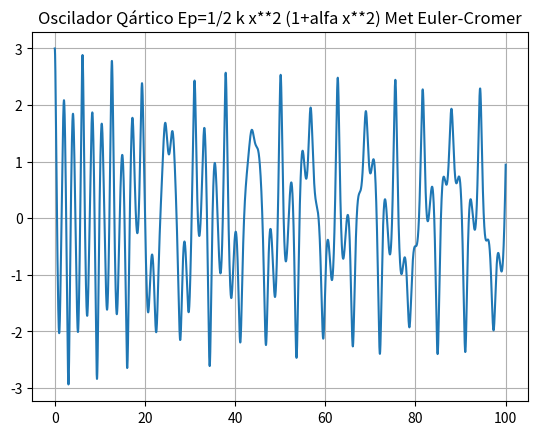

The matplotlib source for this figure:

import matplotlib.pyplot as plt
import numpy as np

def acelera(t,x,vx):
    ax= g-g/vT **2*np.abs(vx)*vx
    return ax


def rk4(t,x,vx,dt):
    """
    Integração numérica de equação diferencial de 2ª ordem:
			d2x/dt2 = ax(t,x,vx)    com dx/dt= vx    de valor inicial
	Erro global:  proporcional a dt**4
    acelera=dvx/dt=Força(t,x,vx)/massa      : acelera é uma FUNÇÃO
    input:  t = instante de tempo
            x(t) = posição
            vx(t) = velocidade
            dt = passo temporal 
    output: xp = x(t+dt)
		    vxp = vx(t+dt)
    """
    ax1=acelera(t,x,vx)
    c1v=ax1*dt
    c1x=vx*dt
    ax2=acelera(t+dt/2.,x+c1x/2.,vx+c1v/2.)
    c2v=ax2*dt
    c2x=(vx+c1v/2.)*dt			# predicto:  vx(t+dt) * dt
    ax3=acelera(t+dt/2.,x+c2x/2.,vx+c2v/2.)
    c3v=ax3*dt
    c3x=(vx+c2v/2.)*dt
    ax4=acelera(t+dt,x+c3x,vx+c3v)
    c4v=ax4*dt
    c4x=(vx+c3v)*dt
      
    xp=x+(c1x+2.*c2x+2.*c3x+c4x)/6.
    vxp=vx+(c1v+2.*c2v+2.*c3v+c4v)/6.
    return xp,vxp

m = 1
k = 1
g=9.8
b= 0.05
alpha = 1
f= 7.5
wf = 1

#Velocidade Terminal
vT = 6.8

t0 = 0
tf =100
dt = 0.001

n = int((tf-t0)/dt)
t = np.linspace(t0,tf,n)

x = np.empty(n)
v = np.empty(n)
a = np.empty(n)

x0= 3
vx0=0
x[0] = x0
v[0] = vx0


vxrk4 = np.empty(n)
xrk4 = np.empty(n)

vxrk4[0] = vx0
xrk4[0] = x0


for i in range(n-1):  

    a[i] = (-k/m)*x[i]*(1+2*alpha*x[i]**2)-(b*v[i])/m + f*np.cos(wf * t[i])/m
    #Euler
    v[i+1] = v[i] +a[i]*dt #a[i+1] - euler 
    x[i+1] = x[i] +v[i]*dt #v[i+1] - euler 

print("Vterm Euler  >",v[-1])



plt.plot(t,x)
#plt.legend()
plt.grid()
plt.title("Oscilador Qártico Ep=1/2 k x**2 (1+alfa x**2) Met Euler-Cromer")
plt.show()